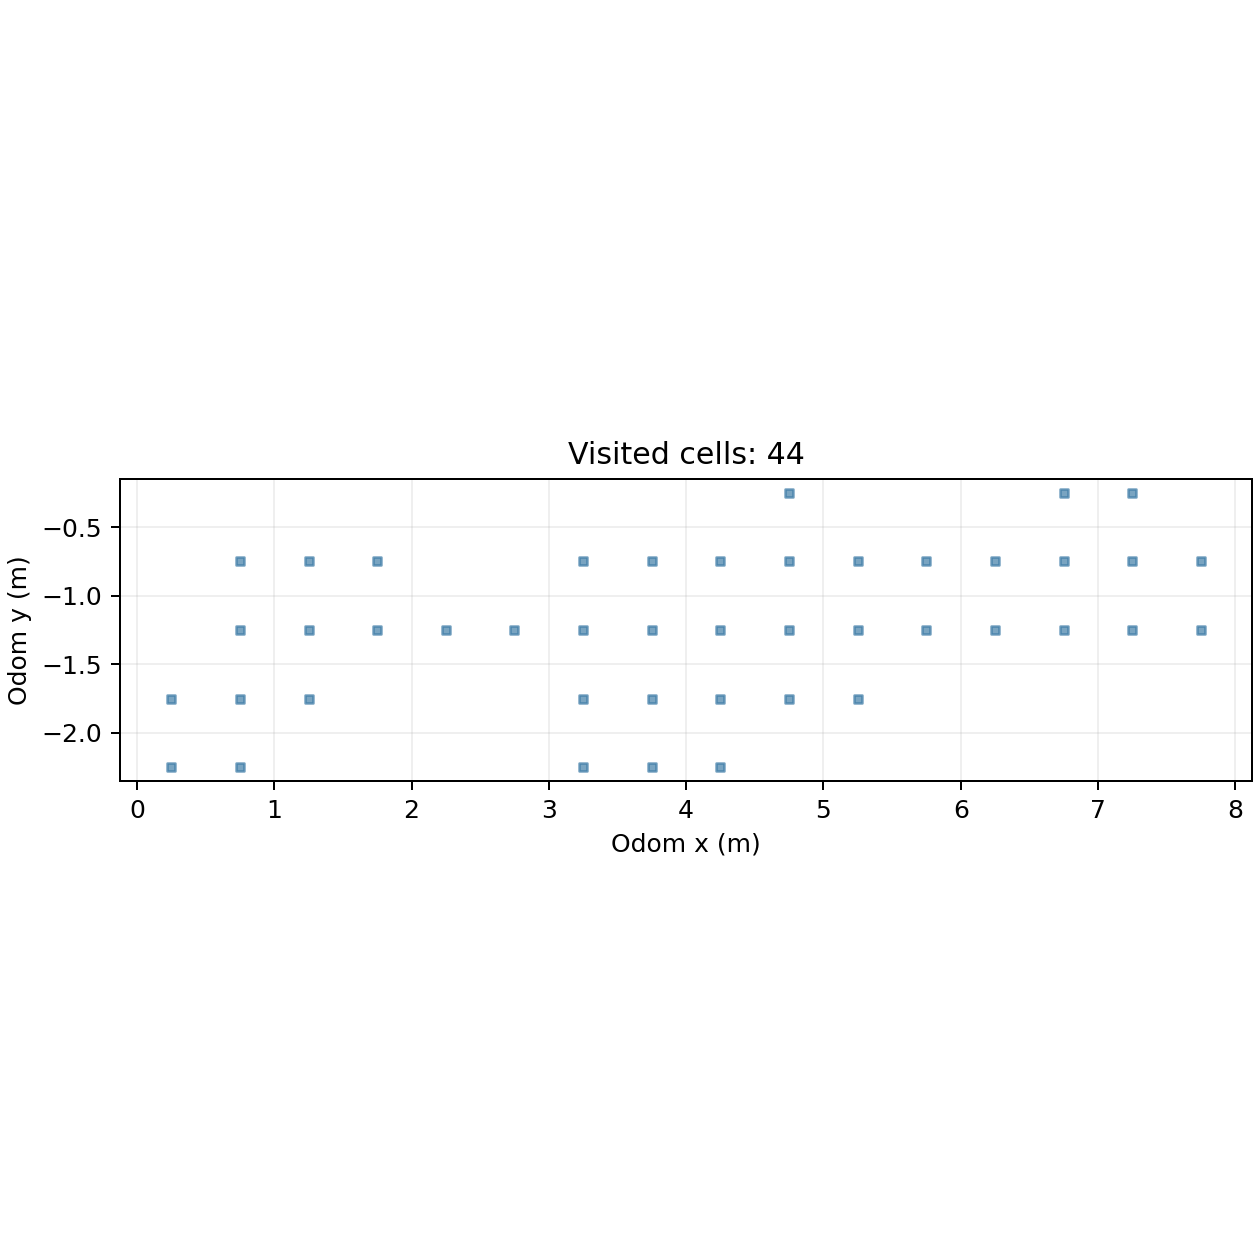

Values plotted in this chart, from the file beside it:
cell_x, cell_y, center_odom_x_m, center_odom_y_m, first_step, first_elapsed_s, last_step, visit_samples
0, -5, 0.25, -2.25, 22, 3.328, 38, 17
0, -4, 0.25, -1.75, 1, 0.153, 21, 21
1, -5, 0.75, -2.25, 39, 5.901, 69, 31
1, -4, 0.75, -1.75, 70, 10.59, 849, 157
1, -3, 0.75, -1.25, 850, 128.6, 904, 55
1, -2, 0.75, -0.75, 905, 136.9, 908, 4
2, -4, 1.25, -1.75, 110, 16.64, 732, 128
2, -3, 1.25, -1.25, 168, 25.41, 929, 59
2, -2, 1.25, -0.75, 211, 31.92, 932, 407
3, -3, 1.75, -1.25, 626, 94.69, 980, 37
3, -2, 1.75, -0.75, 605, 91.52, 975, 64
4, -3, 2.25, -1.25, 981, 148.4, 1034, 54
5, -3, 2.75, -1.25, 1035, 156.6, 1074, 40
6, -5, 3.25, -2.25, 1151, 174.1, 1152, 2
6, -4, 3.25, -1.75, 1085, 164.1, 1150, 66
6, -3, 3.25, -1.25, 1075, 162.6, 2415, 15
6, -2, 3.25, -0.75, 2404, 363.6, 2410, 7
7, -5, 3.75, -2.25, 1153, 174.4, 1180, 28
7, -4, 3.75, -1.75, 1181, 178.7, 4761, 2118
7, -3, 3.75, -1.25, 1213, 183.5, 2469, 70
7, -2, 3.75, -0.75, 2360, 357, 2403, 44
8, -5, 4.25, -2.25, 2132, 322.5, 2269, 138
8, -4, 4.25, -1.75, 2125, 321.4, 2675, 227
8, -3, 4.25, -1.25, 1229, 185.9, 2474, 86
8, -2, 4.25, -0.75, 1281, 193.8, 1291, 11
9, -4, 4.75, -1.75, 2081, 314.8, 2309, 65
9, -3, 4.75, -1.25, 2310, 349.4, 2330, 21
9, -2, 4.75, -0.75, 1292, 195.5, 1376, 65
9, -1, 4.75, -0.25, 1337, 202.3, 1356, 20
10, -4, 5.25, -1.75, 2055, 310.8, 2080, 26
10, -3, 5.25, -1.25, 1436, 217.2, 2054, 13
10, -2, 5.25, -0.75, 1377, 208.3, 1444, 63
11, -3, 5.75, -1.25, 1446, 218.7, 2047, 85
11, -2, 5.75, -0.75, 1966, 297.4, 1998, 33
12, -3, 6.25, -1.25, 1482, 224.2, 1523, 42
12, -2, 6.25, -0.75, 1897, 286.9, 1965, 69
13, -3, 6.75, -1.25, 1524, 230.5, 1855, 12
13, -2, 6.75, -0.75, 1526, 230.8, 1896, 75
13, -1, 6.75, -0.25, 1560, 236, 1638, 79
14, -3, 7.25, -1.25, 1772, 268, 1845, 74
14, -2, 7.25, -0.75, 1706, 258.1, 1718, 13
14, -1, 7.25, -0.25, 1639, 247.9, 1705, 67
15, -3, 7.75, -1.25, 1759, 266.1, 1771, 13
15, -2, 7.75, -0.75, 1719, 260, 1758, 40
